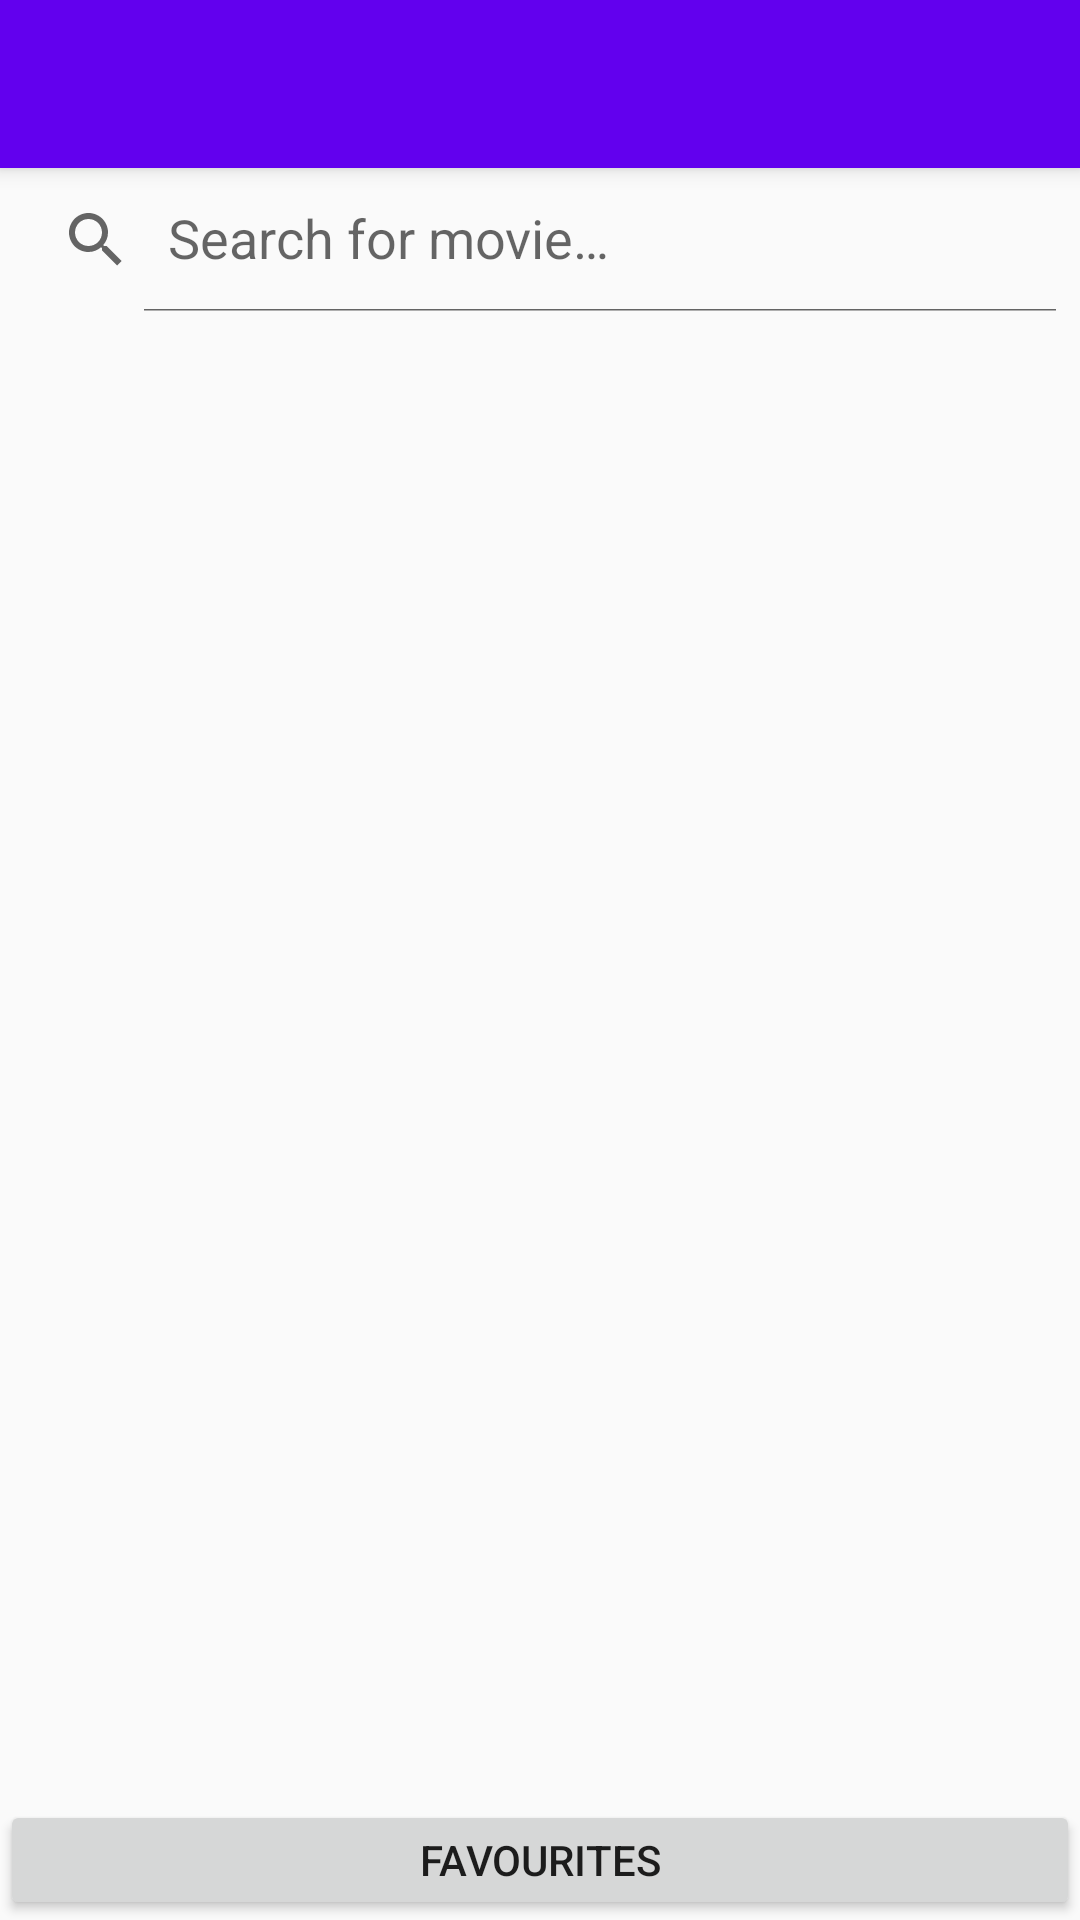

Android layout source for this screen:
<!-- AndroidManifest.xml: application theme AppTheme -->
<!-- res/layout/movie_activity_main.xml -->
<?xml version="1.0" encoding="utf-8"?>
<LinearLayout xmlns:android="http://schemas.android.com/apk/res/android"
    xmlns:app="http://schemas.android.com/apk/res-auto"
    xmlns:tools="http://schemas.android.com/tools"
    android:layout_width="match_parent"
    android:layout_height="match_parent"
    android:orientation="vertical"
    tools:context=".movie_info.MovieMainActivity">

    <Toolbar
        android:id="@+id/toolbar"
        android:layout_width="match_parent"
        android:layout_height="?attr/actionBarSize"
        android:background="?attr/colorPrimary"
        android:elevation="4dp"
        android:theme="@style/AppTheme.ToolBar"
        app:popupTheme="@style/ThemeOverlay.AppCompat.Light" />

    <android.support.v7.widget.SearchView
        android:id="@+id/svMovieInput"
        android:layout_width="match_parent"
        android:layout_height="wrap_content"
        app:iconifiedByDefault="false"
        app:queryHint="@string/movie_hint_movie_name" />

    <LinearLayout
        android:layout_width="match_parent"
        android:layout_height="match_parent"
        android:orientation="vertical">

        <ListView
            android:id="@+id/lvMovies"
            android:layout_width="match_parent"
            android:layout_height="0dp"
            android:layout_weight="1" />

        <Button
            android:id="@+id/btnFav"
            android:layout_width="match_parent"
            android:layout_height="40dp"
            android:text="@string/cbc_favourites" />
    </LinearLayout>
</LinearLayout>
<!-- resources referenced by this layout -->
<resources>
  <string name="cbc_favourites">Favourites</string>
  <string name="movie_hint_movie_name">Search for movie…</string>
  <style name="AppTheme.ToolBar">
          <item name="android:textColorSecondary">@color/white</item>
          <item name="android:titleTextColor">@color/white</item>
      </style>
  <style name="AppTheme" parent="Theme.AppCompat.Light.DarkActionBar">
          
          <item name="colorPrimary">@color/colorPrimary</item>
          <item name="colorPrimaryDark">@color/colorPrimaryDark</item>
          <item name="colorAccent">@color/colorAccent</item>
      </style>
  <!-- not gathered from this repository: default colours our renderer supplied (Android Studio template values) -->
  <color name="white">#FFFFFFFF</color>
  <color name="colorPrimary">#FF6200EE</color>
  <color name="colorPrimaryDark">#FF3700B3</color>
  <color name="colorAccent">#FF03DAC5</color>
</resources>
